Run: headless pygame with SDL's dummy video driver; simulated clock (each Clock.tick advances the game by its frame time, no real sleeping); random seed 0; keys injected as events and as key.get_pressed() state; no mouse input.
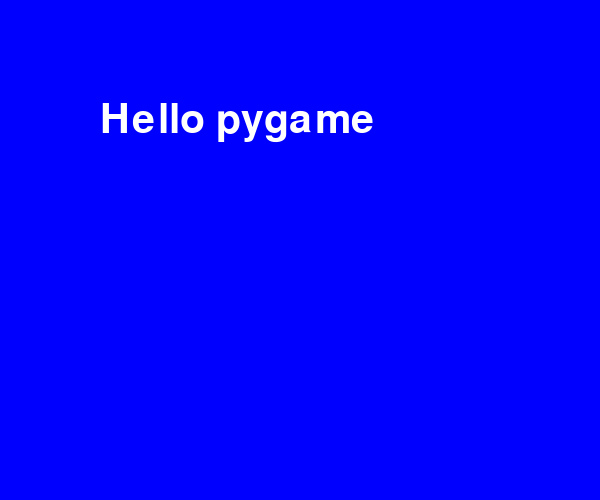
Frame 1 of 1 · flips 1–60 · no input

The pygame program that drew these frames:

import pygame,sys
from pygame.locals import *	#导入pygame的所有常量
pygame.init()	#初始化pygame

screen = pygame.display.set_mode((600,500))	#创建分辨率为600*500大小的屏幕
myfont = pygame.font.Font(None,60)	#创建文字对象
white = 255,255,255		#创建颜色变量
blue = 0,0,255
textImage = myfont.render("Hello pygame",True,white)	#将文字对象渲染到图像上

while True:
	for event in pygame.event.get():
		if event.type in (QUIT,KEYDOWN):
			sys.exit()
	screen.fill(blue)
	screen.blit(textImage,(100,100))
	pygame.display.update()
